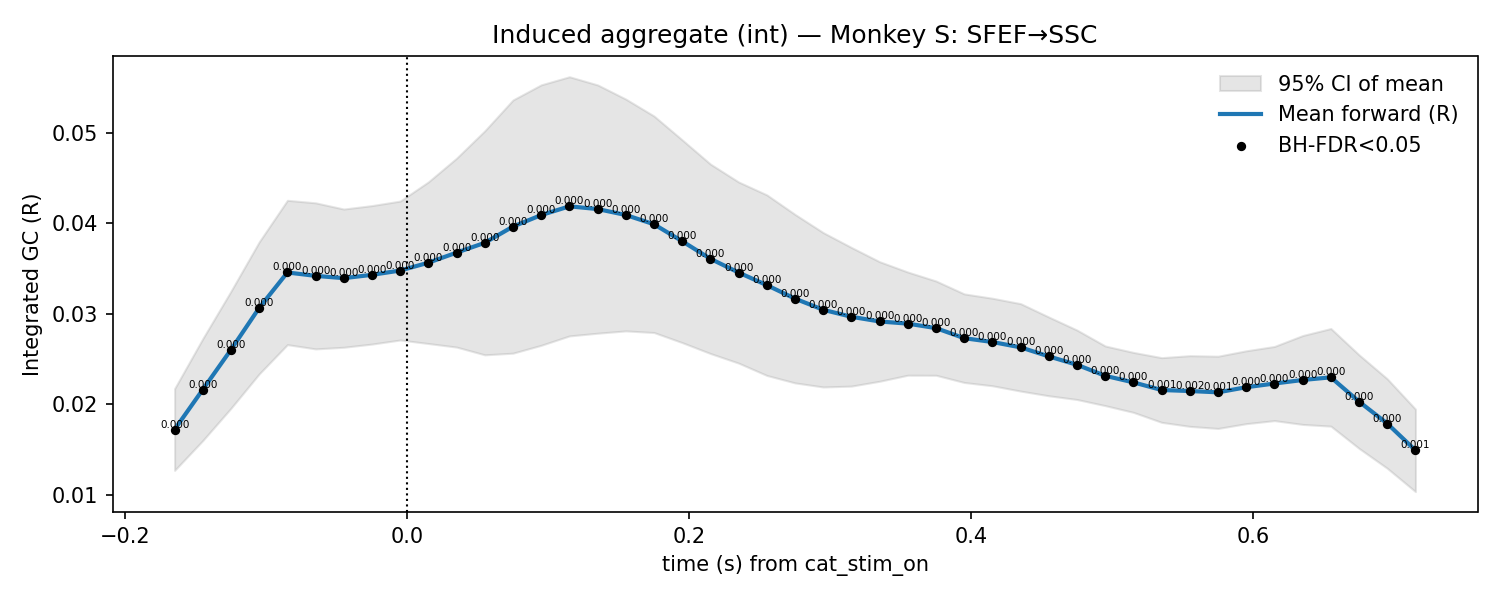

Values plotted in this chart, from the file beside it:
t, mu, lo, hi, p_stouffer, sig_fdr, n_sessions
-0.165, 0.01724, 0.01272, 0.02175, 1.548397854378436e-09, 1, 7.0
-0.145, 0.02165, 0.01602, 0.02728, 2.524807030113152e-10, 1, 7.0
-0.125, 0.02605, 0.01959, 0.03252, 2.659137354754648e-10, 1, 7.0
-0.105, 0.03067, 0.02338, 0.03796, 1.2987444453216312e-10, 1, 7.0
-0.085, 0.03458, 0.02661, 0.04256, 5.475009334787728e-11, 1, 7.0
-0.065, 0.03421, 0.02614, 0.04228, 2.433295787085399e-10, 1, 7.0
-0.045, 0.03396, 0.02632, 0.04159, 2.0001145184522784e-10, 1, 7.0
-0.025, 0.03432, 0.02667, 0.04197, 5.905076427836775e-11, 1, 7.0
-0.005, 0.0348, 0.02712, 0.04247, 2.6860624835478575e-11, 1, 7.0
0.015, 0.03566, 0.02673, 0.04459, 1.0908940417664326e-11, 1, 7.0
0.035, 0.03678, 0.02634, 0.04721, 1.768607482688367e-11, 1, 7.0
0.055, 0.03786, 0.02548, 0.05024, 1.0932388327944409e-10, 1, 7.0
0.075, 0.03966, 0.02567, 0.05364, 1.4383028101860873e-10, 1, 7.0
0.095, 0.04093, 0.02654, 0.05531, 7.518452527222053e-11, 1, 7.0
0.115, 0.04189, 0.02757, 0.05621, 1.2704060026180741e-11, 1, 7.0
0.135, 0.04159, 0.02787, 0.0553, 3.557787398023038e-11, 1, 7.0
0.155, 0.04093, 0.02813, 0.05374, 1.550717332321483e-10, 1, 7.0
0.175, 0.03991, 0.02795, 0.05187, 3.5047331703452755e-10, 1, 7.0
0.195, 0.03803, 0.02683, 0.04923, 9.37979471871131e-10, 1, 7.0
0.215, 0.0361, 0.02563, 0.04656, 1.159604190448249e-09, 1, 7.0
0.235, 0.03458, 0.02457, 0.04458, 2.5459419017437313e-09, 1, 7.0
0.255, 0.03318, 0.02321, 0.04316, 8.70033356470401e-09, 1, 7.0
0.275, 0.03169, 0.02238, 0.041, 1.808110750012304e-08, 1, 7.0
0.295, 0.03046, 0.02193, 0.03899, 4.2131655608734775e-08, 1, 7.0
0.315, 0.02969, 0.02203, 0.03735, 4.559862254449598e-08, 1, 7.0
0.335, 0.02917, 0.02257, 0.03577, 1.656308856734512e-08, 1, 7.0
0.355, 0.02893, 0.02323, 0.03463, 6.447762657124656e-09, 1, 7.0
0.375, 0.02843, 0.02323, 0.03364, 5.184890849996293e-09, 1, 7.0
0.395, 0.02732, 0.02243, 0.03222, 9.365127373595072e-08, 1, 7.0
0.415, 0.0269, 0.02207, 0.03174, 1.5359706240225535e-07, 1, 7.0
0.435, 0.02631, 0.02148, 0.03114, 1.2824934094712859e-06, 1, 7.0
0.455, 0.02531, 0.02096, 0.02966, 3.616306629261601e-06, 1, 7.0
0.475, 0.02438, 0.02055, 0.02822, 1.7441809361695704e-05, 1, 7.0
0.495, 0.02317, 0.01987, 0.02646, 0.00011, 1, 7.0
0.515, 0.02244, 0.01913, 0.02575, 0.0002469, 1, 7.0
0.535, 0.0216, 0.01803, 0.02517, 0.0008942, 1, 7.0
0.555, 0.02149, 0.01758, 0.02539, 0.001892, 1, 7.0
0.575, 0.02134, 0.01735, 0.02533, 0.001264, 1, 7.0
0.595, 0.02191, 0.01788, 0.02593, 0.0002412, 1, 7.0
0.615, 0.02232, 0.01822, 0.02641, 0.0001136, 1, 7.0
0.635, 0.02271, 0.0178, 0.02762, 0.0001917, 1, 7.0
0.655, 0.023, 0.01761, 0.02839, 0.000204, 1, 7.0
0.675, 0.02032, 0.01515, 0.02549, 0.0002603, 1, 7.0
0.695, 0.01789, 0.01295, 0.02284, 0.0001913, 1, 7.0
0.715, 0.01493, 0.01037, 0.01949, 0.0005997, 1, 7.0
